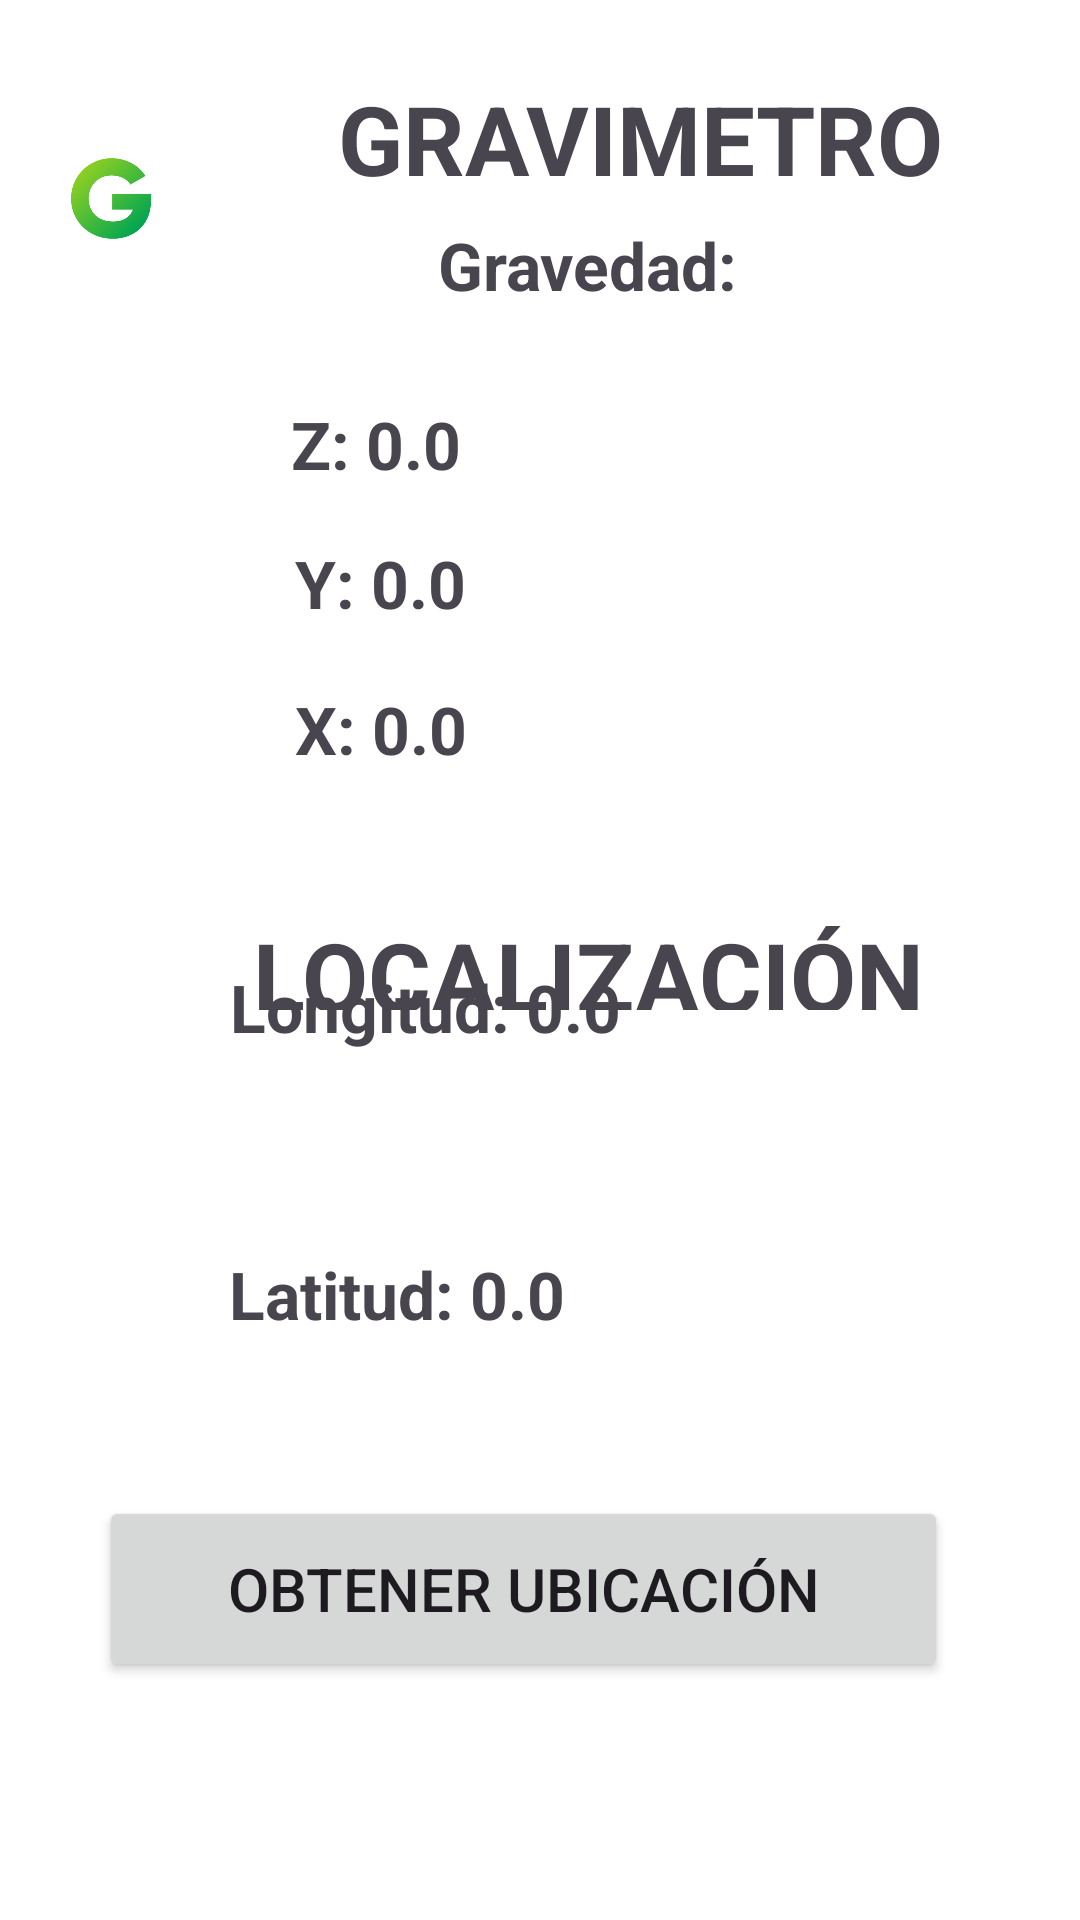

Reconstruct the res/layout file that produces this screen, plus the resources it refers to.
<!-- AndroidManifest.xml: application theme Theme.App_localizacion -->
<!-- res/layout/activity_main.xml -->
<?xml version="1.0" encoding="utf-8"?>
<androidx.constraintlayout.widget.ConstraintLayout xmlns:android="http://schemas.android.com/apk/res/android"
    xmlns:app="http://schemas.android.com/apk/res-auto"
    xmlns:tools="http://schemas.android.com/tools"
    android:id="@+id/main"
    android:layout_width="match_parent"
    android:layout_height="match_parent"
    android:background="#FFFFFF"
    tools:context=".MainActivity">


    <TextView
        android:id="@+id/textView4"
        android:layout_width="230dp"
        android:layout_height="36dp"
        android:text="GRAVIMETRO"
        android:textAlignment="center"
        android:textSize="32sp"
        android:textStyle="bold"
        app:layout_constraintBottom_toBottomOf="parent"
        app:layout_constraintEnd_toEndOf="parent"
        app:layout_constraintHorizontal_bias="0.756"
        app:layout_constraintStart_toStartOf="parent"
        app:layout_constraintTop_toTopOf="parent"
        app:layout_constraintVertical_bias="0.041" />

    <ImageView
        android:id="@+id/imageView"
        android:layout_width="66dp"
        android:layout_height="59dp"
        app:layout_constraintBottom_toBottomOf="parent"
        app:layout_constraintEnd_toEndOf="parent"
        app:layout_constraintHorizontal_bias="0.014"
        app:layout_constraintStart_toStartOf="parent"
        app:layout_constraintTop_toTopOf="parent"
        app:layout_constraintVertical_bias="0.063"
        app:srcCompat="@drawable/g" />

    <TextView
        android:id="@+id/tv_gravity"
        android:layout_width="323dp"
        android:layout_height="35dp"
        android:text="Gravedad:"
        android:textAlignment="center"
        android:textSize="22sp"
        android:textStyle="bold"
        app:layout_constraintBottom_toBottomOf="parent"
        app:layout_constraintEnd_toEndOf="parent"
        app:layout_constraintHorizontal_bias="0.931"
        app:layout_constraintStart_toStartOf="parent"
        app:layout_constraintTop_toTopOf="parent"
        app:layout_constraintVertical_bias="0.122" />

    <TextView
        android:id="@+id/tv_x"
        android:layout_width="139dp"
        android:layout_height="39dp"
        android:text="X: 0.0"
        android:textAlignment="center"
        android:textSize="22sp"
        android:textStyle="bold"
        app:layout_constraintBottom_toBottomOf="parent"
        app:layout_constraintEnd_toEndOf="parent"
        app:layout_constraintHorizontal_bias="0.261"
        app:layout_constraintStart_toStartOf="parent"
        app:layout_constraintTop_toTopOf="parent"
        app:layout_constraintVertical_bias="0.38" />


    <TextView
        android:id="@+id/tv_y"
        android:layout_width="147dp"
        android:layout_height="41dp"
        android:text="Y: 0.0"
        android:textAlignment="center"
        android:textSize="22sp"
        android:textStyle="bold"
        app:layout_constraintBottom_toBottomOf="parent"
        app:layout_constraintEnd_toEndOf="parent"
        app:layout_constraintHorizontal_bias="0.25"
        app:layout_constraintStart_toStartOf="parent"
        app:layout_constraintTop_toTopOf="parent"
        app:layout_constraintVertical_bias="0.3" />

    <TextView
        android:id="@+id/tv_z"
        android:layout_width="144dp"
        android:layout_height="37dp"
        android:text="Z: 0.0"
        android:textAlignment="center"
        android:textSize="22sp"
        android:textStyle="bold"
        app:layout_constraintBottom_toBottomOf="parent"
        app:layout_constraintEnd_toEndOf="parent"
        app:layout_constraintHorizontal_bias="0.247"
        app:layout_constraintStart_toStartOf="parent"
        app:layout_constraintTop_toTopOf="parent"
        app:layout_constraintVertical_bias="0.221" />

    <TextView
        android:id="@+id/textView2"
        android:layout_width="253dp"
        android:layout_height="33dp"
        android:text="LOCALIZACIÓN"
        android:textAlignment="center"
        android:textSize="32sp"
        android:textStyle="bold"
        app:layout_constraintBottom_toBottomOf="parent"
        app:layout_constraintEnd_toEndOf="parent"
        app:layout_constraintHorizontal_bias="0.651"
        app:layout_constraintStart_toStartOf="parent"
        app:layout_constraintTop_toTopOf="parent" />

    <ImageView
        android:id="@+id/imageView2"
        android:layout_width="55dp"
        android:layout_height="53dp"
        app:layout_constraintBottom_toBottomOf="parent"
        app:layout_constraintEnd_toEndOf="parent"
        app:layout_constraintHorizontal_bias="0.075"
        app:layout_constraintStart_toStartOf="parent"
        app:layout_constraintTop_toTopOf="parent"
        app:layout_constraintVertical_bias="0.492"
        app:srcCompat="@drawable/localizacion" />

    <TextView
        android:id="@+id/tv_latitude"
        android:layout_width="147dp"
        android:layout_height="48dp"
        android:text="Latitud: 0.0"
        android:textSize="22sp"
        android:textStyle="bold"
        app:layout_constraintBottom_toBottomOf="parent"
        app:layout_constraintEnd_toEndOf="parent"
        app:layout_constraintHorizontal_bias="0.359"
        app:layout_constraintStart_toStartOf="parent"
        app:layout_constraintTop_toTopOf="parent"
        app:layout_constraintVertical_bias="0.704" />

    <TextView
        android:id="@+id/tv_longitude"
        android:layout_width="144dp"
        android:layout_height="51dp"
        android:layout_marginBottom="268dp"
        android:text="Longitud: 0.0"
        android:textSize="22sp"
        android:textStyle="bold"
        app:layout_constraintBottom_toBottomOf="parent"
        app:layout_constraintEnd_toEndOf="parent"
        app:layout_constraintHorizontal_bias="0.355"
        app:layout_constraintStart_toStartOf="parent" />

    <Button
        android:id="@+id/btn_get_location"
        android:layout_width="283dp"
        android:layout_height="62dp"
        android:layout_gravity="center_horizontal"
        android:text="Obtener Ubicación"
        android:textSize="20sp"
        app:layout_constraintBottom_toBottomOf="parent"
        app:layout_constraintEnd_toEndOf="parent"
        app:layout_constraintHorizontal_bias="0.429"
        app:layout_constraintStart_toStartOf="parent"
        app:layout_constraintTop_toTopOf="parent"
        app:layout_constraintVertical_bias="0.863" />

</androidx.constraintlayout.widget.ConstraintLayout>
<!-- resources referenced by this layout -->
<resources>
  <!-- drawable g: png bitmap (drawable, 10844 bytes) -->
  <style name="Theme.App_localizacion" parent="Base.Theme.App_localizacion" />
  <style name="Base.Theme.App_localizacion" parent="Theme.Material3.DayNight.NoActionBar">
          
          
      </style>
</resources>
